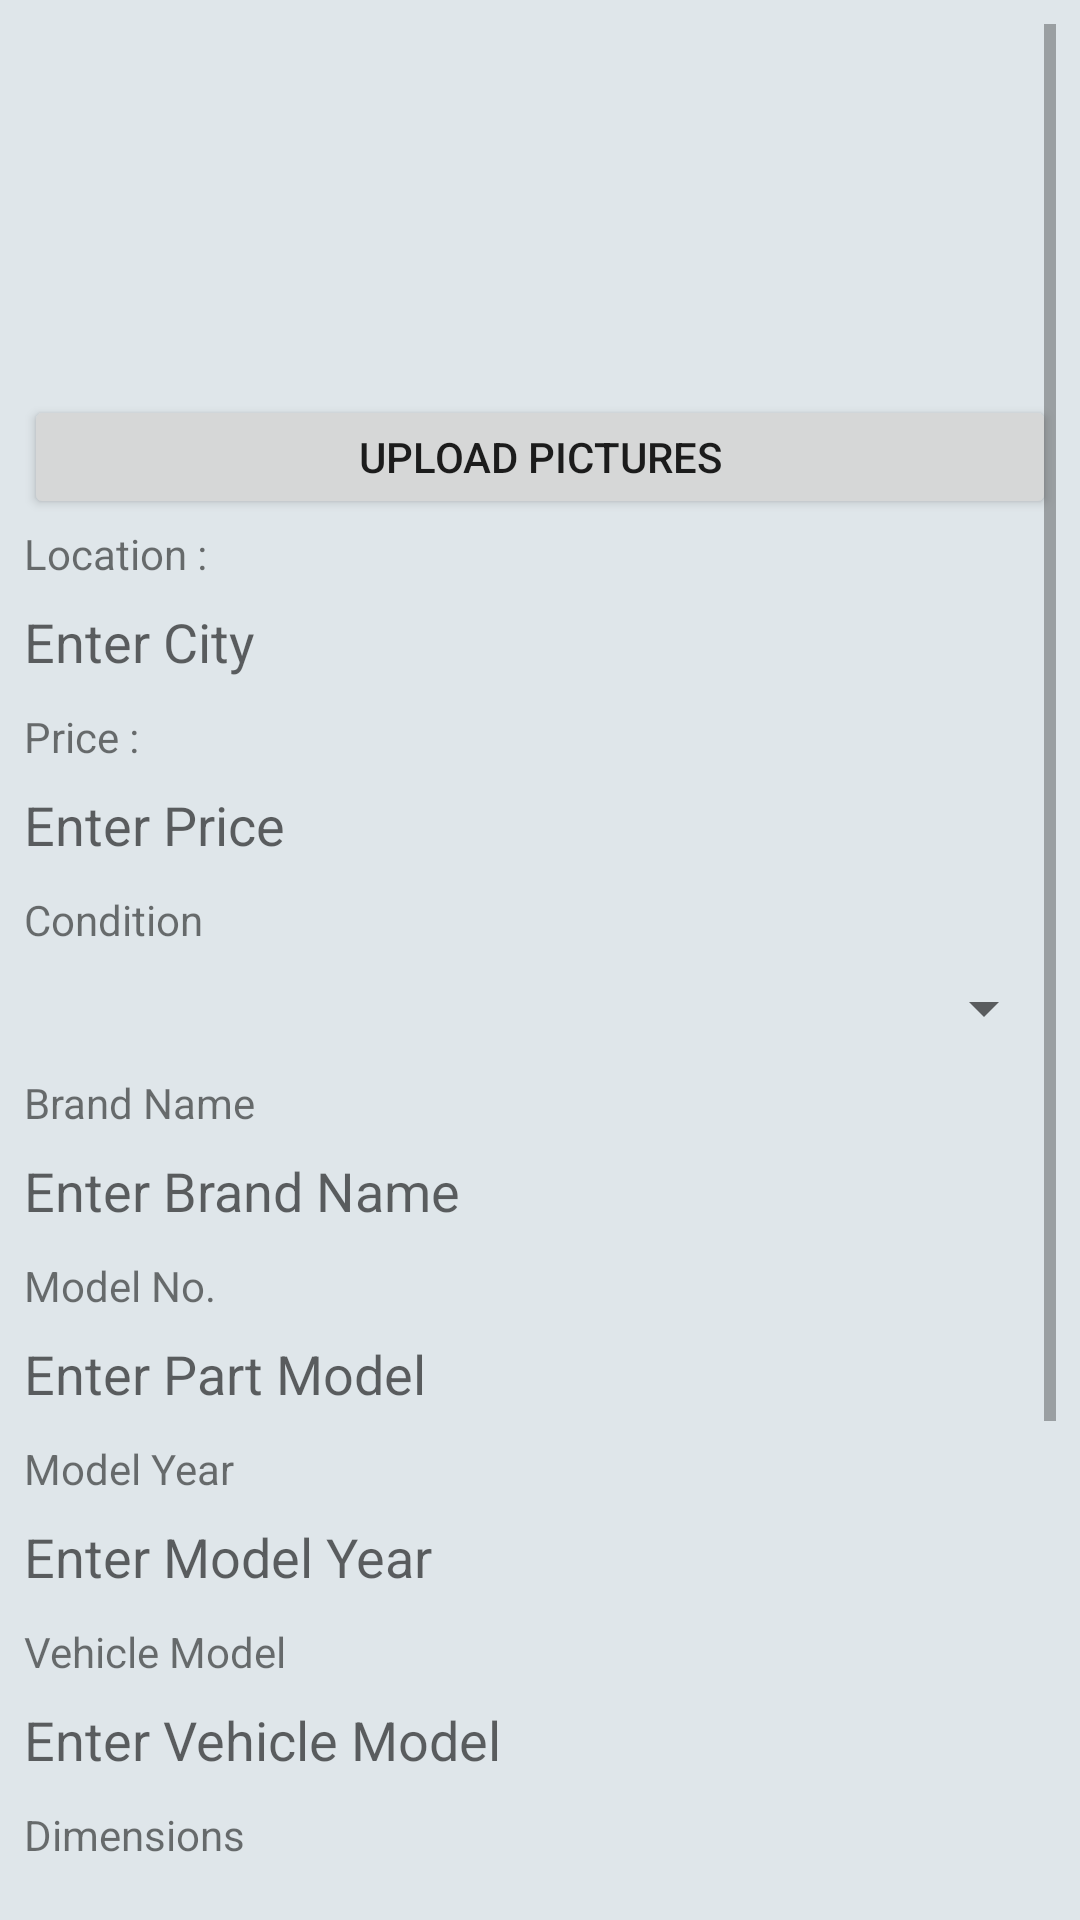

Produce the Android XML layout that renders to this screen, including the resource entries it uses.
<!-- AndroidManifest.xml: application theme AppTheme.NoActionBar -->
<!-- res/layout/activity_part_ad.xml -->
<?xml version="1.0" encoding="utf-8"?>
<android.support.constraint.ConstraintLayout xmlns:android="http://schemas.android.com/apk/res/android"
    xmlns:app="http://schemas.android.com/apk/res-auto"
    xmlns:tools="http://schemas.android.com/tools"
    android:layout_width="match_parent"
    android:layout_height="match_parent"
    android:layout_gravity="center"
    tools:context=".Part_ad">

    <ScrollView
        android:layout_width="match_parent"
        android:layout_height="match_parent"
        android:layout_marginStart="8dp"
        android:layout_marginLeft="8dp"
        android:layout_marginTop="8dp"
        android:layout_marginEnd="8dp"
        android:layout_marginRight="8dp"
        android:layout_marginBottom="8dp"
        app:layout_constraintBottom_toBottomOf="parent"
        app:layout_constraintEnd_toEndOf="parent"
        app:layout_constraintStart_toStartOf="parent"
        app:layout_constraintTop_toTopOf="parent">

        <LinearLayout
            android:layout_width="match_parent"
            android:layout_height="wrap_content"
            android:orientation="vertical">


            <HorizontalScrollView
                android:layout_width="match_parent"
                android:layout_height="60pt"
                android:scrollbars="none">

                <LinearLayout
                    android:id="@+id/lnr_layout_partads"
                    android:layout_width="wrap_content"
                    android:layout_height="match_parent"
                    android:orientation="horizontal"/>

            </HorizontalScrollView>

            <Button
                android:id="@+id/btn_upld_pic__partads"
                android:text="Upload Pictures"
                android:onClick="get_permissons"
                android:layout_width="match_parent"
                android:layout_height="20pt" />

            <TextView
                android:id="@+id/txtHeaderLocation"
                android:layout_width="match_parent"
                android:layout_height="wrap_content"
                android:layout_marginTop="2dp"
                android:text="@string/location"
                tools:layout_editor_absoluteX="16dp"
                tools:layout_editor_absoluteY="102dp" />

            <LinearLayout
                android:layout_width="match_parent"
                android:layout_height="40dp"
                android:orientation="horizontal">

                <EditText
                    android:id="@+id/edtPLocation"
                    android:layout_width="0dp"
                    android:layout_height="40dp"
                    android:layout_weight=".80"
                    android:background="@null"
                    android:ems="10"
                    android:hint="@string/enter_city"
                    android:inputType="textPersonName"
                    android:minWidth="350dp"
                    tools:layout_editor_absoluteX="16dp"
                    tools:layout_editor_absoluteY="120dp" />

                <ImageButton
                    android:id="@+id/btnLocation"
                    android:layout_width="40dp"
                    android:layout_height="40dp"
                    android:background="@null"
                    android:minWidth="30dp"
                    tools:src="@android:drawable/ic_menu_mylocation"
                    android:contentDescription="TODO" />

            </LinearLayout>

            <TextView
                android:id="@+id/txtHeaderPrice"
                android:layout_width="match_parent"
                android:layout_height="wrap_content"
                android:layout_marginTop="2dp"
                android:text="@string/price"
                tools:layout_editor_absoluteX="16dp"
                tools:layout_editor_absoluteY="102dp" />

            <EditText
                android:id="@+id/edtPartPrice"
                android:layout_width="match_parent"
                android:layout_height="40dp"
                android:background="@null"
                android:ems="10"
                android:hint="@string/enter_price"
                android:inputType="textPersonName"
                tools:layout_editor_absoluteX="16dp"
                tools:layout_editor_absoluteY="120dp" />

            <TextView
                android:id="@+id/txtCondition"
                android:layout_width="match_parent"
                android:layout_height="wrap_content"
                android:layout_marginTop="2dp"
                android:text="Condition"
                tools:layout_editor_absoluteX="16dp"
                tools:layout_editor_absoluteY="102dp" />

            <Spinner
                android:id="@+id/spnCondition"
                android:layout_width="match_parent"
                android:layout_height="40dp"
                android:entries="@array/ConditionEnteries"
                android:spinnerMode="dialog"/>

            <TextView
                android:id="@+id/txtBrandNameHeader"
                android:layout_width="match_parent"
                android:layout_height="wrap_content"
                android:layout_marginTop="2dp"
                android:text="Brand Name"
                tools:layout_editor_absoluteX="16dp"
                tools:layout_editor_absoluteY="102dp" />

            <EditText
                android:id="@+id/edtBrandName"
                android:layout_width="match_parent"
                android:layout_height="40dp"
                android:background="@null"
                android:ems="10"
                android:hint="Enter Brand Name"
                android:inputType="textPersonName"
                tools:layout_editor_absoluteX="16dp"
                tools:layout_editor_absoluteY="120dp" />

            <TextView
                android:id="@+id/txtModelNoHeader"
                android:layout_width="match_parent"
                android:layout_height="wrap_content"
                android:layout_marginTop="2dp"
                android:text="Model No."
                tools:layout_editor_absoluteX="16dp"
                tools:layout_editor_absoluteY="102dp" />

            <EditText
                android:id="@+id/edtPModelNo"
                android:layout_width="match_parent"
                android:layout_height="40dp"
                android:background="@null"
                android:ems="10"
                android:hint="Enter Part Model"
                android:inputType="textPersonName"
                tools:layout_editor_absoluteX="16dp"
                tools:layout_editor_absoluteY="120dp" />

            <TextView
                android:id="@+id/txtModelyearHeader"
                android:layout_width="match_parent"
                android:layout_height="wrap_content"
                android:layout_marginTop="2dp"
                android:text="Model Year"
                tools:layout_editor_absoluteX="16dp"
                tools:layout_editor_absoluteY="102dp" />

            <EditText
                android:id="@+id/edtModelYear"
                android:layout_width="match_parent"
                android:layout_height="40dp"
                android:background="@null"
                android:ems="10"
                android:hint="Enter Model Year"
                android:inputType="textPersonName"
                tools:layout_editor_absoluteX="16dp"
                tools:layout_editor_absoluteY="120dp" />


            <TextView
                android:id="@+id/txtVehicleModel"
                android:layout_width="match_parent"
                android:layout_height="wrap_content"
                android:layout_marginTop="2dp"
                android:text="Vehicle Model"
                tools:layout_editor_absoluteX="16dp"
                tools:layout_editor_absoluteY="102dp" />

            <EditText
                android:id="@+id/edtVehicleModel"
                android:layout_width="match_parent"
                android:layout_height="40dp"
                android:background="@null"
                android:ems="10"
                android:hint="Enter Vehicle Model"
                android:inputType="textPersonName"
                tools:layout_editor_absoluteX="16dp"
                tools:layout_editor_absoluteY="120dp" />

            <TextView
            android:id="@+id/txtDimensions"
            android:layout_width="match_parent"
            android:layout_height="wrap_content"
            android:layout_marginTop="2dp"
            android:text="Dimensions"
            tools:layout_editor_absoluteX="16dp"
            tools:layout_editor_absoluteY="102dp" />

            <EditText
                android:id="@+id/edtDimensions"
                android:layout_width="match_parent"
                android:layout_height="40dp"
                android:background="@null"
                android:ems="10"
                android:hint="Enter Part Dimensions"
                android:inputType="textPersonName"
                tools:layout_editor_absoluteX="16dp"
                tools:layout_editor_absoluteY="120dp" />

            <TextView
                android:id="@+id/txtImportType"
                android:layout_width="match_parent"
                android:layout_height="wrap_content"
                android:layout_marginTop="2dp"
                android:text="Import Type"
                tools:layout_editor_absoluteX="16dp"
                tools:layout_editor_absoluteY="102dp" />

            <Spinner
                android:id="@+id/spnImport"
                android:layout_width="match_parent"
                android:layout_height="40dp"
                android:entries="@array/ImportedEnteries"
                android:spinnerMode="dialog"/>


            <TextView
                android:id="@+id/txtMaterial"
                android:layout_width="match_parent"
                android:layout_height="wrap_content"
                android:layout_marginTop="2dp"
                android:text="Material"
                tools:layout_editor_absoluteX="16dp"
                tools:layout_editor_absoluteY="102dp" />

            <EditText
                android:id="@+id/edtMaterial"
                android:layout_width="match_parent"
                android:layout_height="40dp"
                android:background="@null"
                android:ems="10"
                android:hint="@string/enter_material_type"
                android:inputType="textPersonName"
                tools:layout_editor_absoluteX="16dp"
                tools:layout_editor_absoluteY="120dp" />

            <TextView
                android:id="@+id/txtDescriptionHeader"
                android:layout_width="match_parent"
                android:layout_height="wrap_content"
                android:layout_marginTop="2dp"
                android:text="@string/description"
                tools:layout_editor_absoluteX="16dp"
                tools:layout_editor_absoluteY="102dp" />

            <EditText
                android:id="@+id/edtDescription"
                android:layout_width="match_parent"
                android:layout_height="40dp"
                android:background="@null"
                android:ems="10"
                android:hint="For example rust proof branded etc"
                android:inputType="textPersonName"
                tools:layout_editor_absoluteX="16dp"
                tools:layout_editor_absoluteY="120dp" />
        </LinearLayout>
    </ScrollView>


</android.support.constraint.ConstraintLayout>
<!-- resources referenced by this layout -->
<resources>
  <string-array name="ConditionEnteries">
          <item />
          <item>New</item>
          <item>Used</item>
      </string-array>
  <string-array name="ImportedEnteries">
          <item />
          <item>Local</item>
          <item>Imported</item>
      </string-array>
  <string name="description">Description</string>
  <string name="enter_city">Enter City</string>
  <string name="enter_material_type">Enter Material Type</string>
  <string name="enter_price">Enter Price</string>
  <string name="location">Location :</string>
  <string name="price">Price :</string>
  <style name="AppTheme.NoActionBar">
          <item name="windowActionBar">false</item>
          <item name="windowNoTitle">true</item>
      </style>
</resources>
